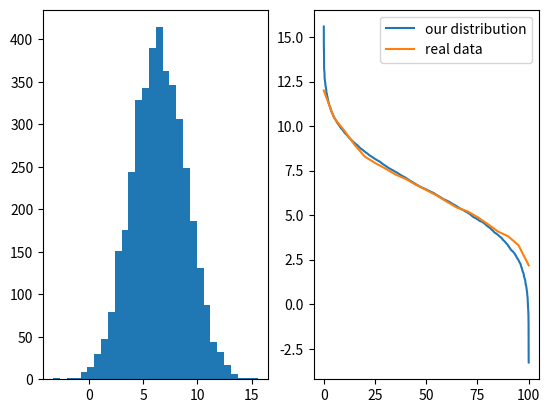

The script that saved this image:
import numpy as np
import matplotlib.pyplot as plt


percentages = np.array(range(0, 100 + 1, 5))
flows = np.array([12,10.46,9.75,8.95,8.29,7.93,7.62,7.28,7.03,6.70,6.41,6.11,5.76,5.42,5.22,4.89,4.50,4.08,3.81,3.31,2.18])




randoms = np.random.normal(6.5,2.5,4000)


randoms_y = np.linspace(randoms.min(),randoms.max(),1000)

randoms_percentages = []
for y in randoms_y:
    total = randoms.size
    randoms_percentages.append((randoms>=y).sum()/total)

randoms_percentages=np.array(randoms_percentages)


fig,(ax1,ax2) = plt.subplots(1,2)

n_bins = 30
ax1.hist(randoms, bins=n_bins)


ax2.plot(randoms_percentages*100,randoms_y, label="our distribution")
ax2.plot(percentages,flows, label="real data")


plt.legend()

plt.show()


